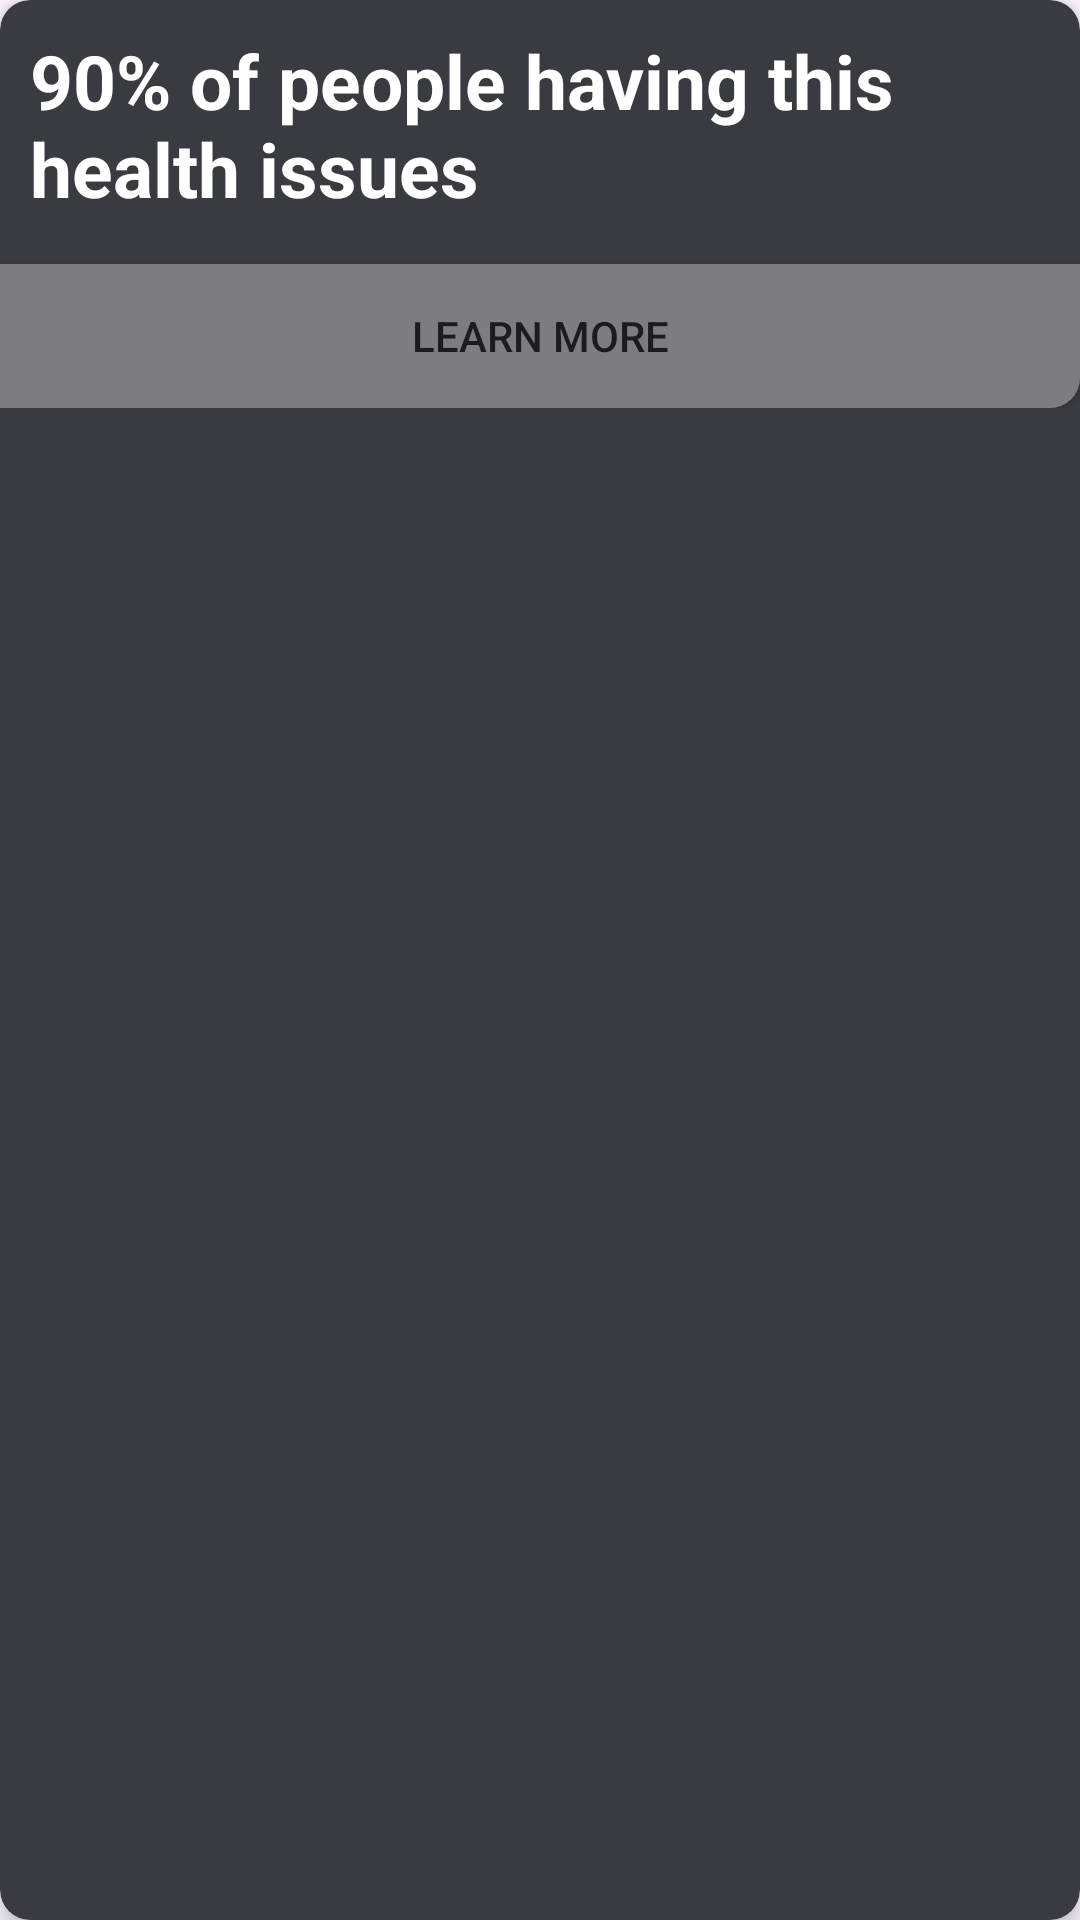

Reconstruct the res/layout file that produces this screen, plus the resources it refers to.
<!-- AndroidManifest.xml: application theme Theme.GoodHealth -->
<!-- res/layout/card_item.xml -->
<?xml version="1.0" encoding="utf-8"?>
<androidx.cardview.widget.CardView
    xmlns:android="http://schemas.android.com/apk/res/android"
    xmlns:app="http://schemas.android.com/apk/res-auto"
    android:layout_width="380sp"
    android:layout_height="wrap_content"
    app:cardBackgroundColor="@color/cardBackground"
    android:layout_margin="16dp"
    app:cardCornerRadius="10sp"
    app:cardElevation="4dp">

    <LinearLayout
        android:layout_width="match_parent"
        android:layout_height="wrap_content"
        android:orientation="vertical"
        android:padding="0dp">

        <TextView
            android:id="@+id/cardTitle"
            android:layout_width="match_parent"
            android:layout_height="wrap_content"
            android:layout_margin="10sp"
            android:textColor="@color/white"
            android:text="90% of people having this health issues"
            android:textStyle="bold"
            android:textSize="25sp" />

        <Button
            android:id="@+id/learnMoreButton"
            android:layout_width="match_parent"
            android:layout_height="wrap_content"
            android:background="@drawable/learn_more_btn"
            android:layout_marginTop="5dp"
            android:text="Learn More" />

    </LinearLayout>

</androidx.cardview.widget.CardView>
<!-- resources referenced by this layout -->
<resources>
  <color name="cardBackground">#393B40</color>
  <color name="white">#FFFFFFFF</color>
  <!-- drawable learn_more_btn (drawable) -->
  <?xml version="1.0" encoding="utf-8"?>
  <shape xmlns:android="http://schemas.android.com/apk/res/android">
      <solid android:color="#7D7D80"/>
      <corners android:bottomLeftRadius="10sp"/>
      <corners android:bottomRightRadius="10sp"/>
  
  </shape>
  <style name="Theme.GoodHealth" parent="Base.Theme.GoodHealth" />
  <style name="Base.Theme.GoodHealth" parent="Theme.Material3.DayNight.NoActionBar">
          
          
      </style>
</resources>
